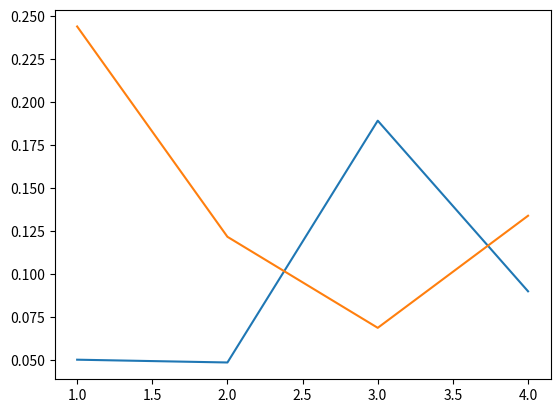

This chart was generated by the following Python code:
import matplotlib.pyplot as plt
import numpy as np

seasons_nn = [0.0501502,0.0485321,0.189111,0.0899072]
seasons_pr = [0.24387,0.121594,0.0686717,0.133835]
x = [1,2,3,4]

#Plot the points
plt.plot(x,seasons_nn)
plt.plot(x,seasons_pr)
plt.show() #in Ubuntu Linux